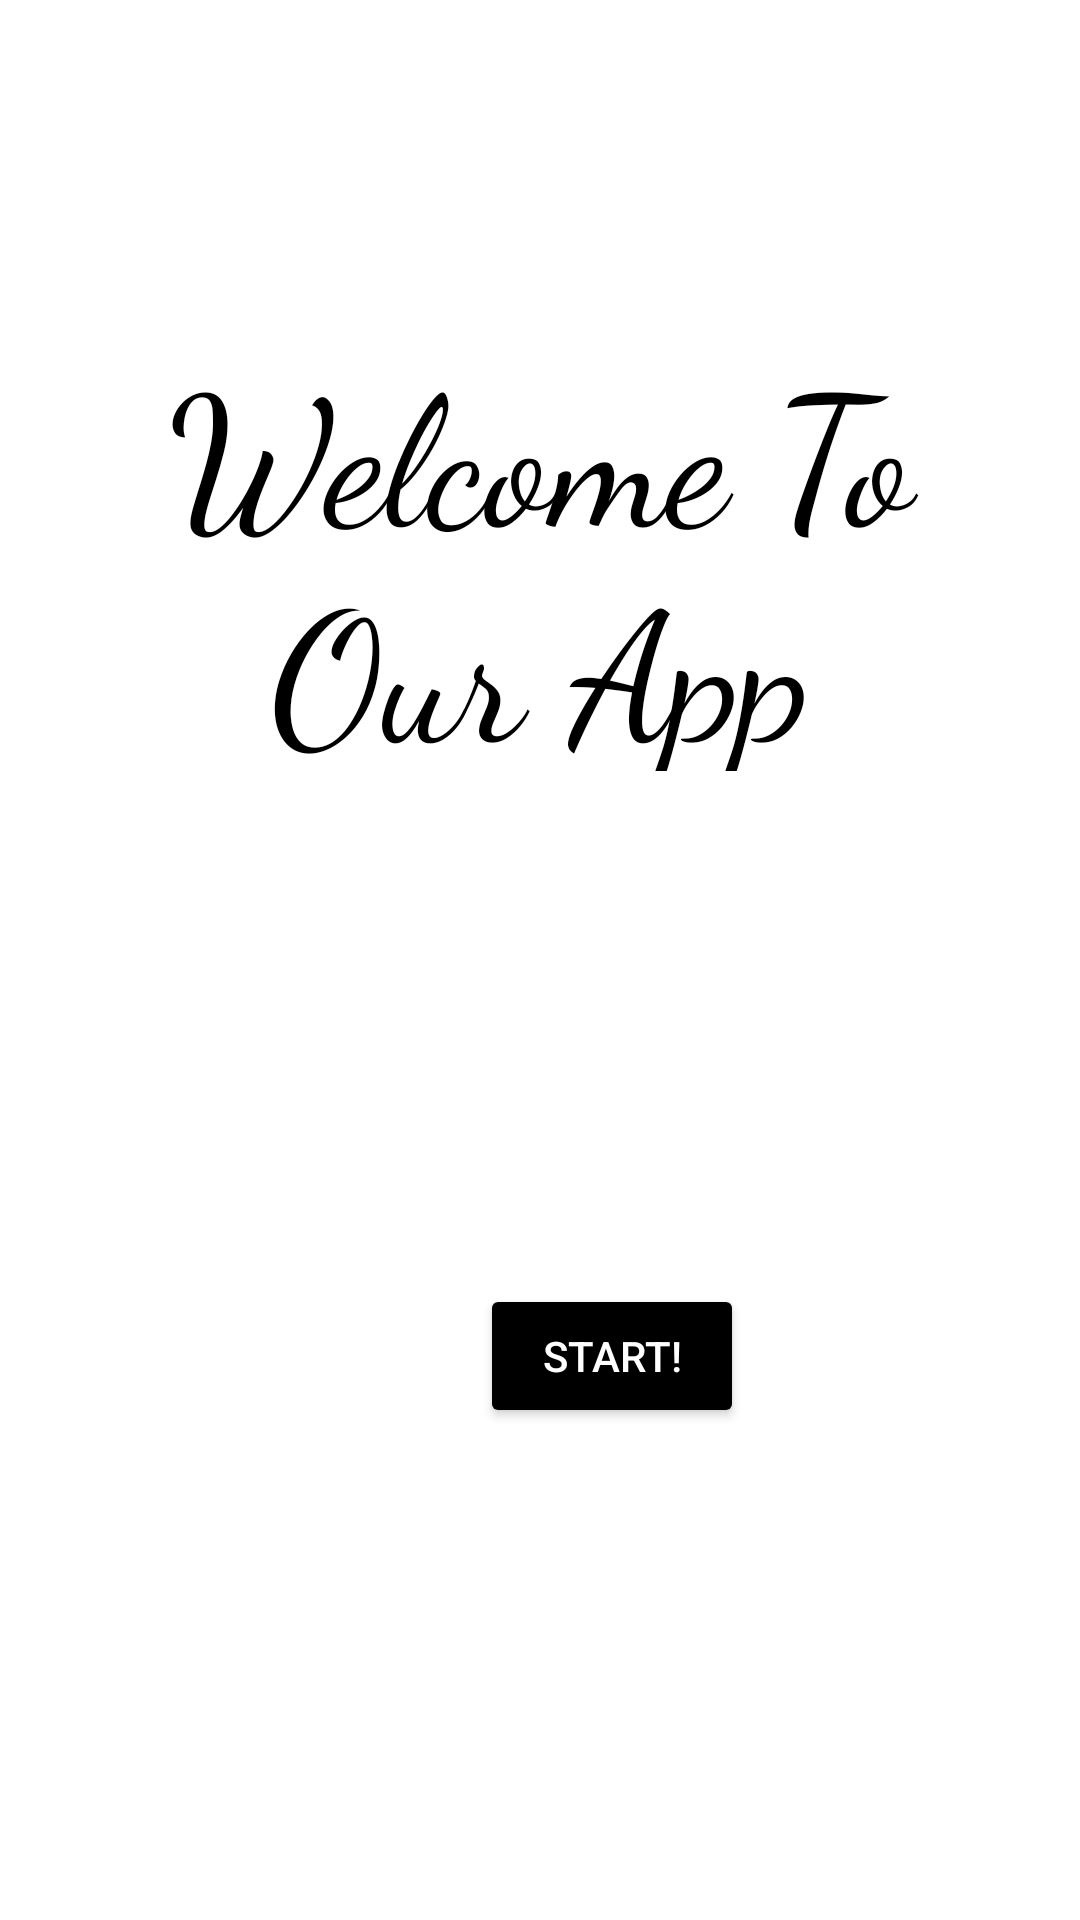

Here is an Android app screen rendered from its layout file. Give the layout XML and the strings, colors and styles it references.
<!-- AndroidManifest.xml: application theme Theme.FinalProject4 -->
<!-- res/layout/fragment_main.xml -->
<?xml version="1.0" encoding="utf-8"?>
<androidx.constraintlayout.widget.ConstraintLayout xmlns:android="http://schemas.android.com/apk/res/android"
    xmlns:app="http://schemas.android.com/apk/res-auto"
    xmlns:tools="http://schemas.android.com/tools"
    android:layout_width="match_parent"
    android:layout_height="match_parent"
    tools:context="edu.quinnipiac.finalproject4.MainActivity">

    <ImageView
        android:id="@+id/imageView"
        android:layout_width="458dp"
        android:layout_height="804dp"
        android:background="#FFFFFF"
        app:layout_constraintBottom_toBottomOf="parent"
        app:layout_constraintEnd_toEndOf="parent"
        app:layout_constraintHorizontal_bias="0.0"
        app:layout_constraintStart_toStartOf="parent"
        />

    <Button
        android:id="@+id/button"
        android:shadowColor="@color/black"
        android:shadowRadius="2"
        android:backgroundTint="@color/black"

        android:layout_width="wrap_content"
        android:layout_height="wrap_content"
        android:layout_marginStart="160dp"
        android:layout_marginLeft="160dp"
        android:layout_marginBottom="164dp"
        android:textColor="@color/white"
        android:text="Start!"
        app:layout_constraintBottom_toBottomOf="parent"
        app:layout_constraintStart_toStartOf="parent" />

    <TextView
        android:id="@+id/textView4"
        android:layout_width="340dp"
        android:layout_height="149dp"
        android:fontFamily="cursive"
        android:gravity="center_horizontal"
        android:text="Welcome To Our App"
        android:textAlignment="center"
        android:textColor="@color/black"
        android:textSize="60dp"

        app:layout_constraintBottom_toBottomOf="parent"
        app:layout_constraintHorizontal_bias="0.495"
        app:layout_constraintLeft_toLeftOf="parent"
        app:layout_constraintRight_toRightOf="parent"
        app:layout_constraintTop_toTopOf="parent"
        app:layout_constraintVertical_bias="0.22" />

</androidx.constraintlayout.widget.ConstraintLayout>
<!-- resources referenced by this layout -->
<resources>
  <style name="Theme.FinalProject4" parent="Theme.MaterialComponents.DayNight.NoActionBar">
          
          <item name="colorPrimary">@color/purple_500</item>
          <item name="colorPrimaryVariant">@color/purple_700</item>
          <item name="colorOnPrimary">@color/white</item>
          
          <item name="colorSecondary">@color/teal_200</item>
          <item name="colorSecondaryVariant">@color/teal_700</item>
          <item name="colorOnSecondary">@color/black</item>
          
          <item name="android:statusBarColor" tools:targetApi="l">?attr/colorPrimaryVariant</item>
          
      </style>
  <!-- not gathered from this repository: default colours our renderer supplied (Android Studio template values) -->
  <color name="purple_500">#FF6200EE</color>
  <color name="purple_700">#FF3700B3</color>
  <color name="teal_200">#FF03DAC5</color>
  <color name="teal_700">#FF018786</color>
  <color name="black">#FF000000</color>
  <color name="white">#FFFFFFFF</color>
</resources>
